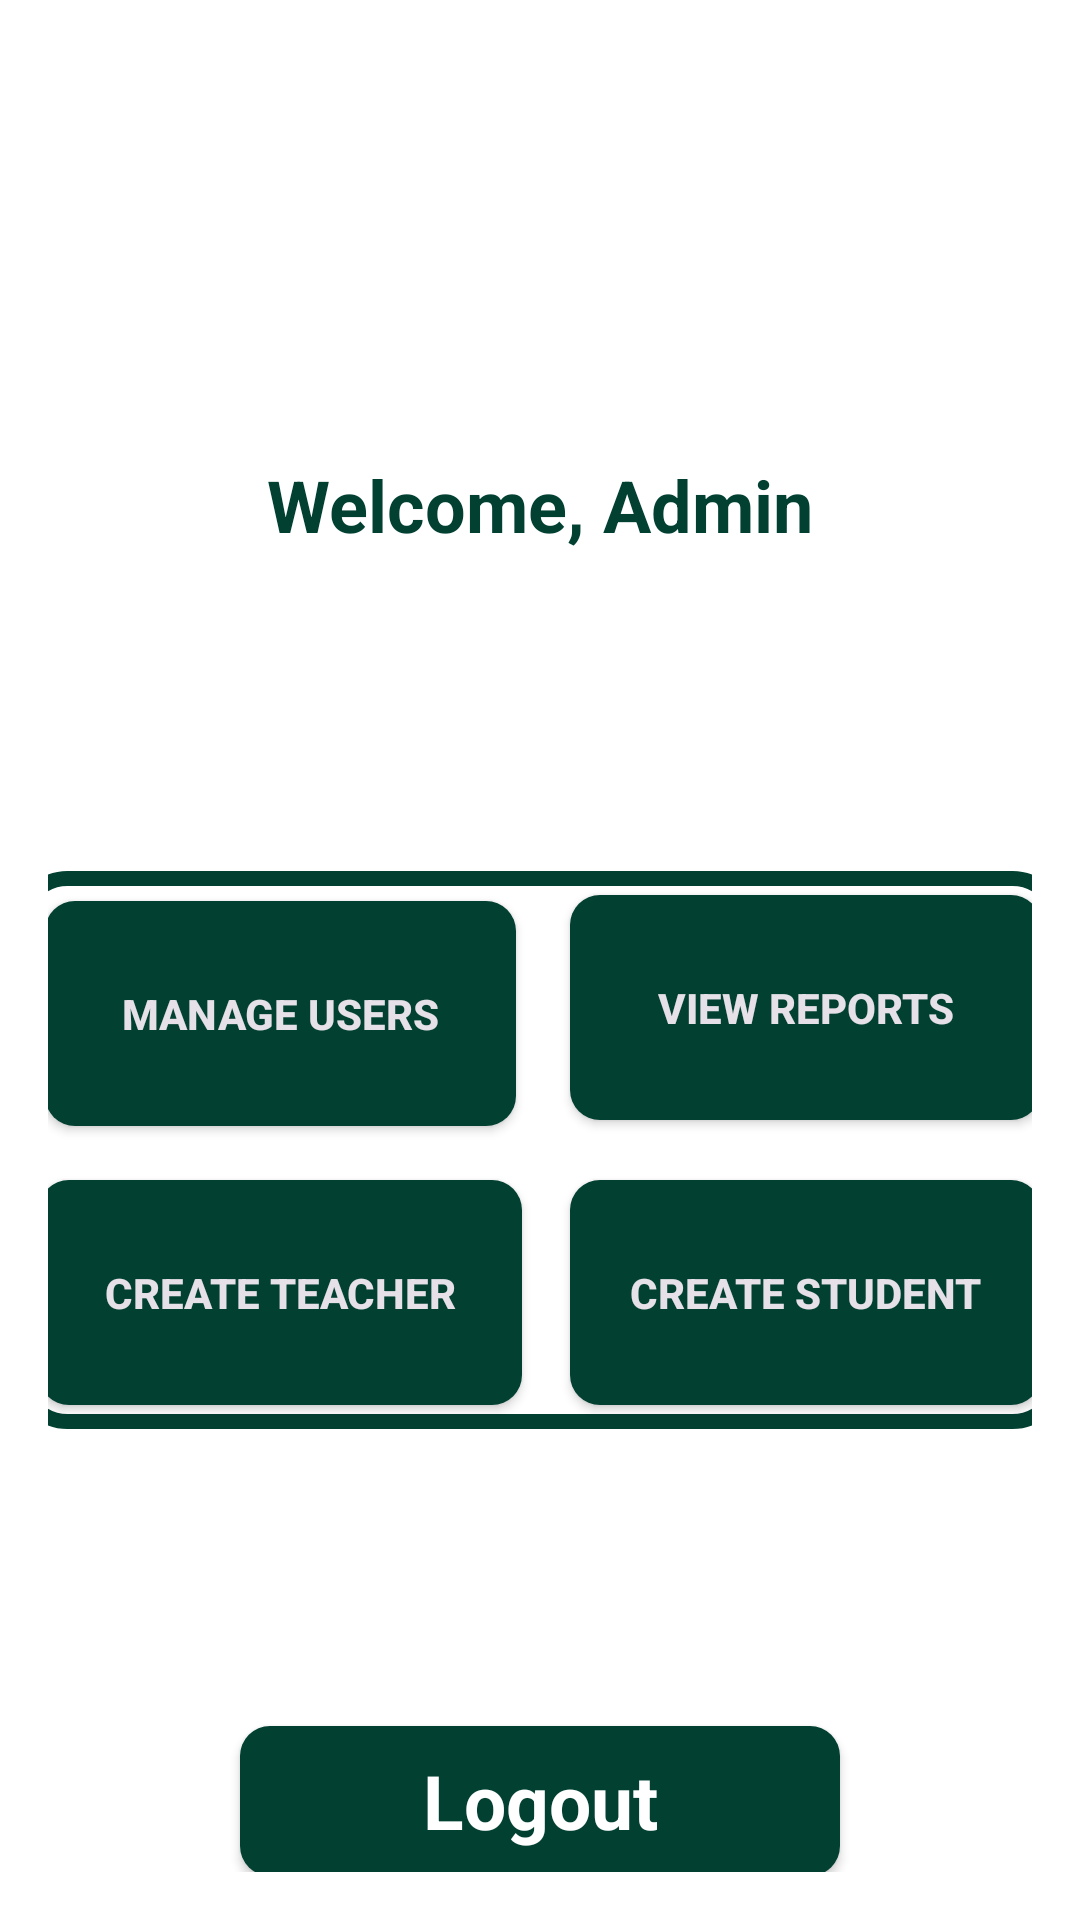

The Android layout XML behind this screen, and the referenced resources:
<!-- AndroidManifest.xml: application theme Theme.MyApplication -->
<!-- res/layout/activity_admin_dashboard.xml -->
<?xml version="1.0" encoding="utf-8"?>
<LinearLayout
    xmlns:android="http://schemas.android.com/apk/res/android"
    android:layout_width="match_parent"
    android:layout_height="match_parent"
    android:background="@drawable/pagebkg"
    android:orientation="vertical"
    android:id="@+id/main"
    android:padding="16dp">

    
    <TextView
        android:id="@+id/welcomeText"
        android:layout_width="wrap_content"
        android:layout_height="wrap_content"
        android:text="Welcome, Admin"
        android:layout_marginTop="130dp"
        android:layout_gravity="center"
        android:textColor="@color/DarkGreen"
        android:padding="6dp"
        android:textSize="24sp"
        android:textStyle="bold"
        android:paddingBottom="16dp" />

    
    <GridLayout
        android:background="@drawable/component_backgrounds"
        android:layout_width="350dp"
        android:layout_height="wrap_content"
        android:layout_gravity="center_horizontal"
        android:layout_marginTop="100dp"
        android:layout_marginBottom="24dp"
        android:columnCount="2"
        android:rowCount="2">

        
        <androidx.appcompat.widget.AppCompatButton
            android:id="@+id/manageUsersBtn"
            android:layout_width="50dp"
            android:layout_height="75dp"
            android:layout_columnWeight="1"
            android:layout_margin="10dp"
            android:background="@drawable/button_background"
            android:padding="12dp"
            android:text="Manage Users"
            android:textStyle="bold" />

        
        <androidx.appcompat.widget.AppCompatButton
            android:id="@+id/viewReportsBtn"
            android:layout_width="50dp"
            android:layout_height="75dp"
            android:layout_columnWeight="1"
            android:layout_margin="8dp"
            android:background="@drawable/button_background"
            android:padding="12dp"
            android:text="View Reports"
            android:textStyle="bold" />

        
        <androidx.appcompat.widget.AppCompatButton
            android:id="@+id/createTeacherAccountBtn"
            android:layout_width="50dp"
            android:layout_height="75dp"
            android:layout_columnWeight="1"
            android:layout_margin="8dp"
            android:background="@drawable/button_background"
            android:padding="12dp"
            android:text="Create Teacher"
            android:textStyle="bold" />

        
        <androidx.appcompat.widget.AppCompatButton
            android:id="@+id/createStudentAccountBtn"
            android:layout_width="50dp"
            android:layout_height="75dp"
            android:layout_columnWeight="1"
            android:layout_margin="8dp"
            android:background="@drawable/button_background"
            android:padding="12dp"
            android:text="Create Student"
            android:textStyle="bold" />
    </GridLayout>

    <androidx.appcompat.widget.AppCompatButton
        android:id="@+id/logoutBtn"
        style="@android:style/Widget.Button"
        android:layout_width="200dp"
        android:layout_height="50dp"
        android:layout_marginTop="75dp"
        android:background="@drawable/button_background"
        android:text="Logout"
        android:textColor="#ffffff"
        android:textSize="25sp"
        android:textStyle="bold"
        android:layout_gravity="center_horizontal"/>


</LinearLayout>
<!-- resources referenced by this layout -->
<resources>
  <color name="DarkGreen">#024032</color>
  <!-- drawable button_background (drawable) -->
  <?xml version="1.0" encoding="utf-8"?>
  <selector xmlns:android="http://schemas.android.com/apk/res/android">
  <item>
      <shape android:shape="rectangle">
          <corners android:radius="10dp"/>
          <solid android:color="@color/DarkGreen"/>
      </shape>
  </item>
  </selector>
  <!-- drawable component_backgrounds (drawable) -->
  <?xml version="1.0" encoding="utf-8"?>
  <selector xmlns:android="http://schemas.android.com/apk/res/android">
      <item>
          <shape android:shape="rectangle">
              
              <corners android:radius="15dp"/>
  
              
              <solid android:color="@color/white"/>
  
              
              <stroke
                  android:width="5dp"
                  android:color="@color/DarkGreen"/>
          </shape>
      </item>
  </selector>
  <style name="Theme.MyApplication" parent="Base.Theme.MyApplication" />
  <color name="white">#FFFFFFFF</color>
  <style name="Base.Theme.MyApplication" parent="Theme.Material3.Dark.NoActionBar">
          
          
          <item name="android:windowBackground">@drawable/splash_background</item> 
      </style>
  <!-- drawable splash_background (drawable) -->
  <layer-list xmlns:android="http://schemas.android.com/apk/res/android">
      <item>
          <bitmap
              android:gravity="center"
              android:src="@drawable/pagebkg"/>
      </item>
  </layer-list>
</resources>
